Dataset: dataset (GitHub, schwein69/VA_Project). Classes: fist, index finger pointing, open palm, pinch, two fingers.

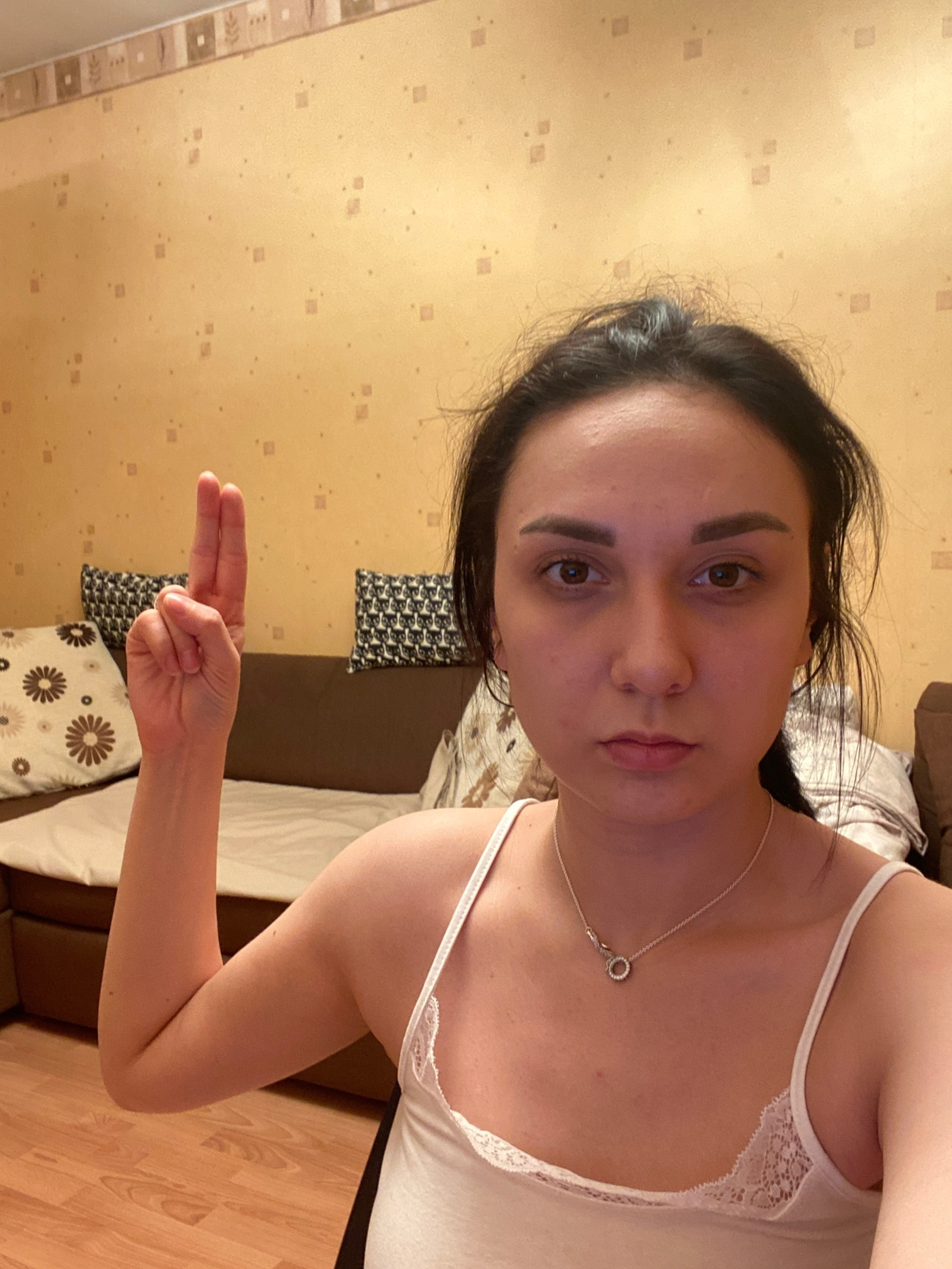
Label: two fingers

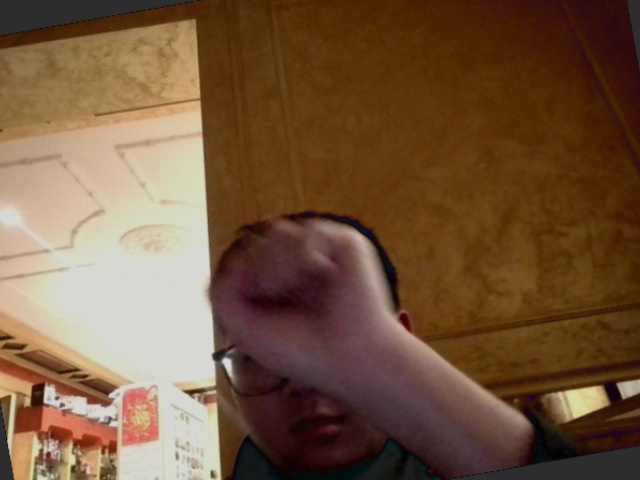
Label: fist

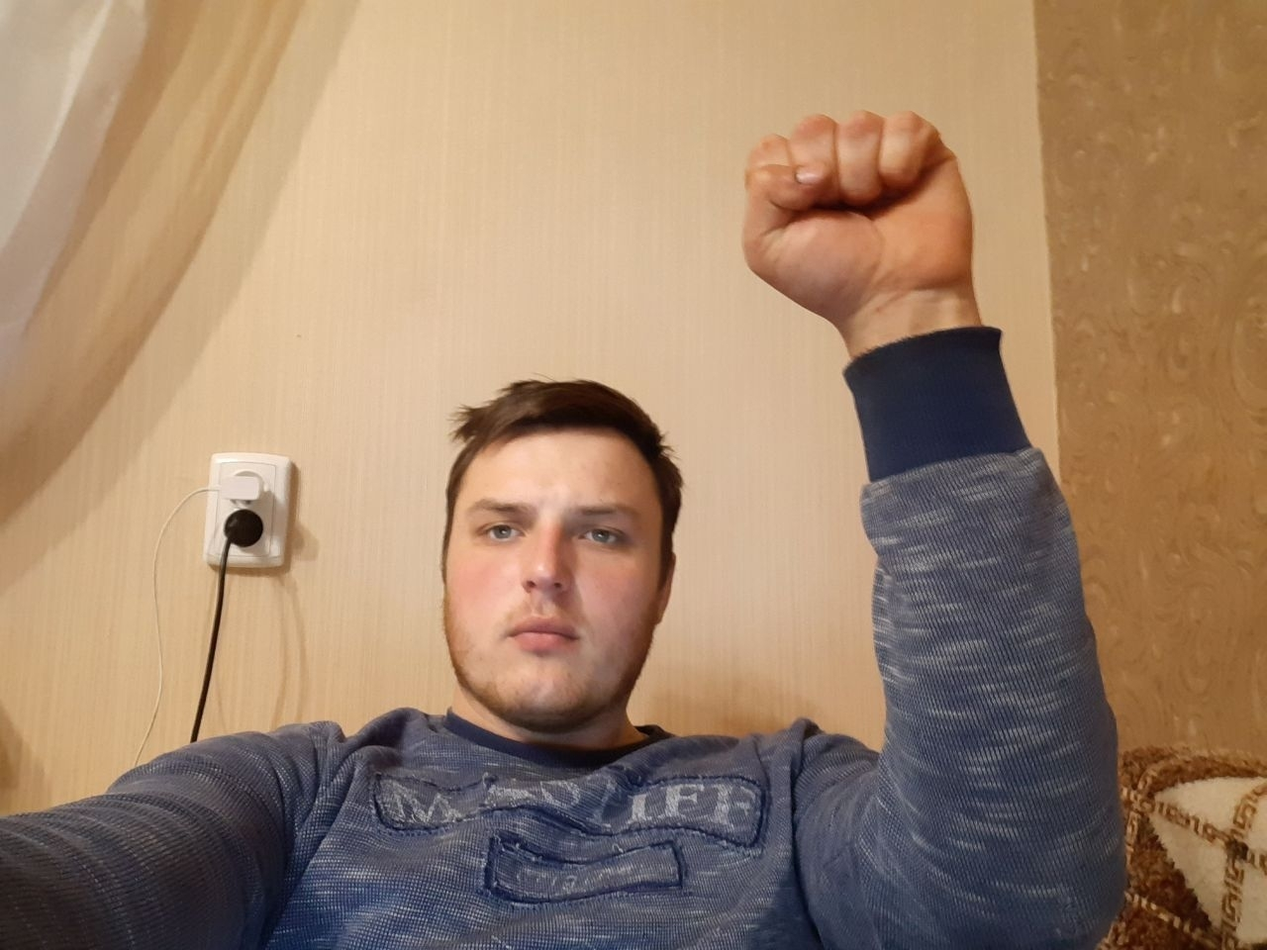
Label: fist

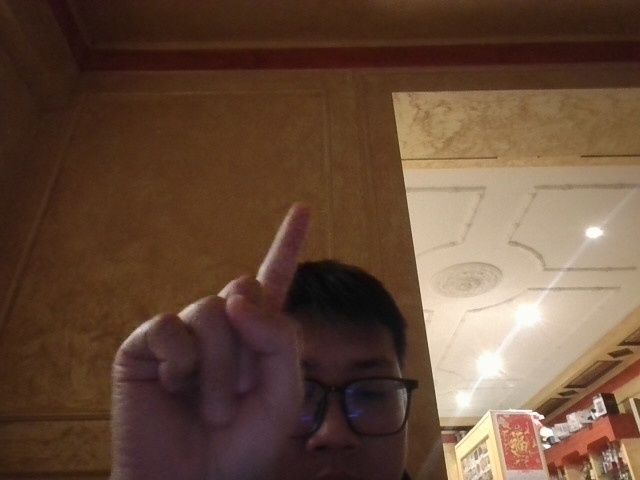
Label: index finger pointing

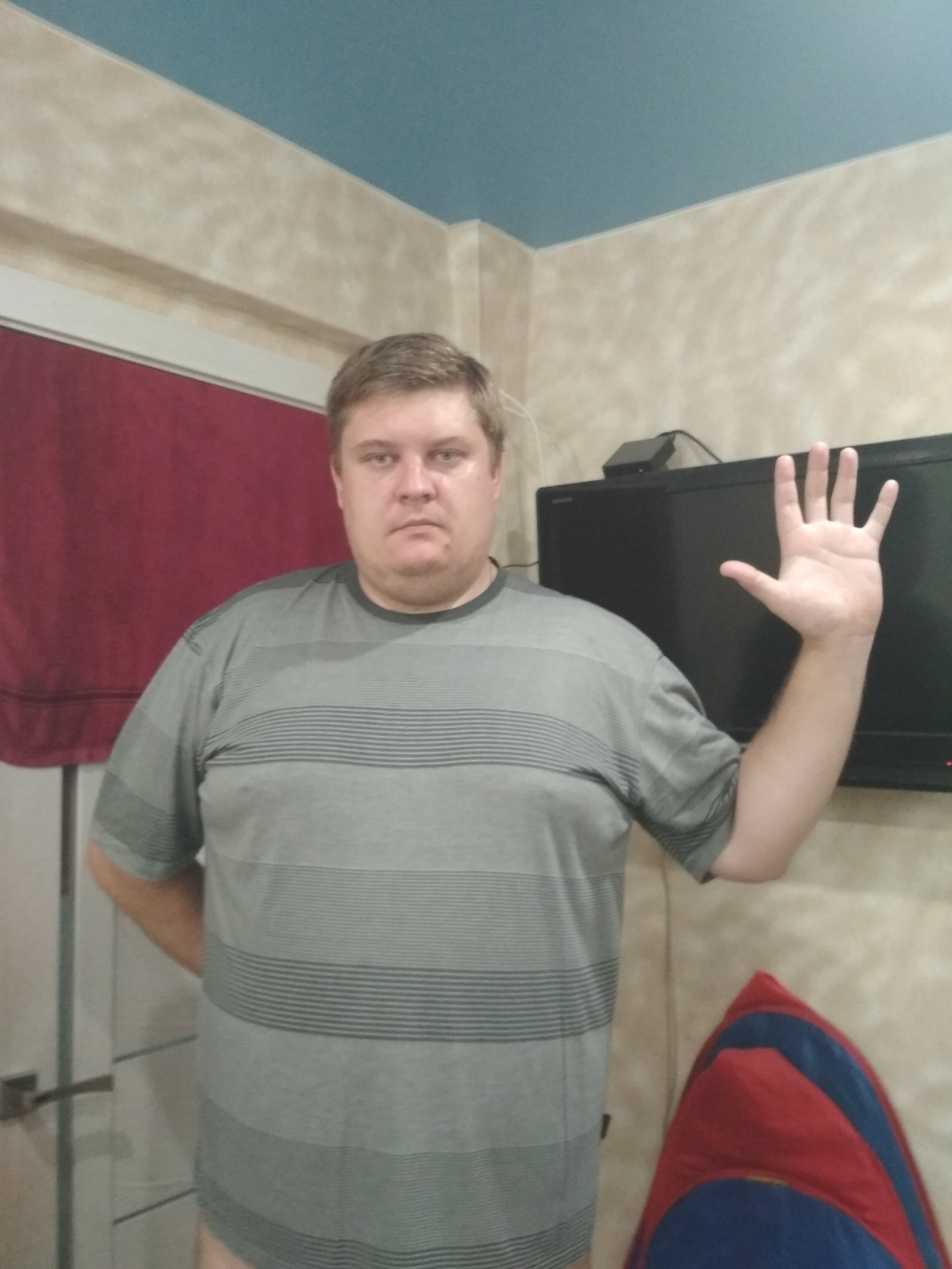
Label: open palm

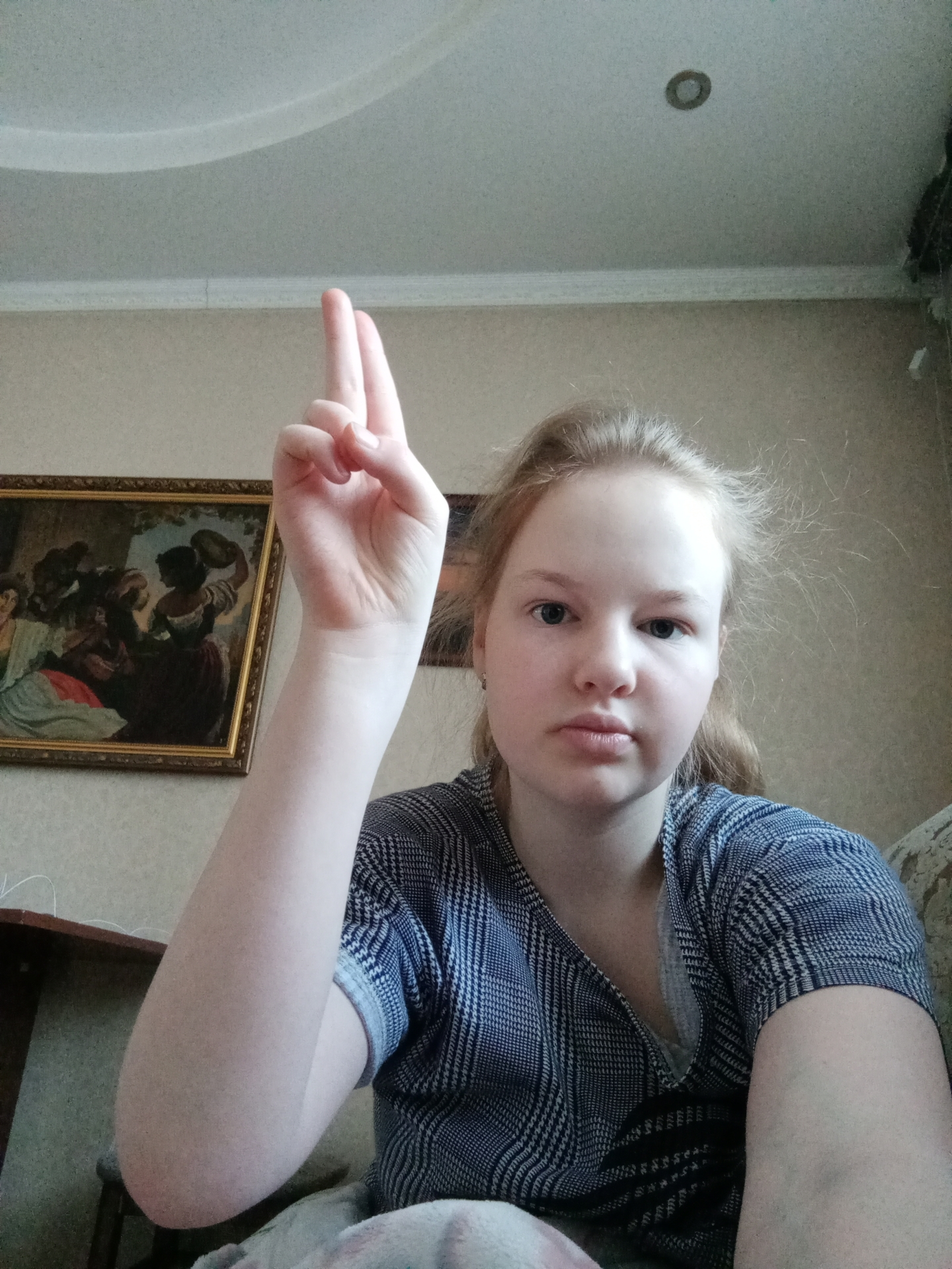
Label: two fingers
